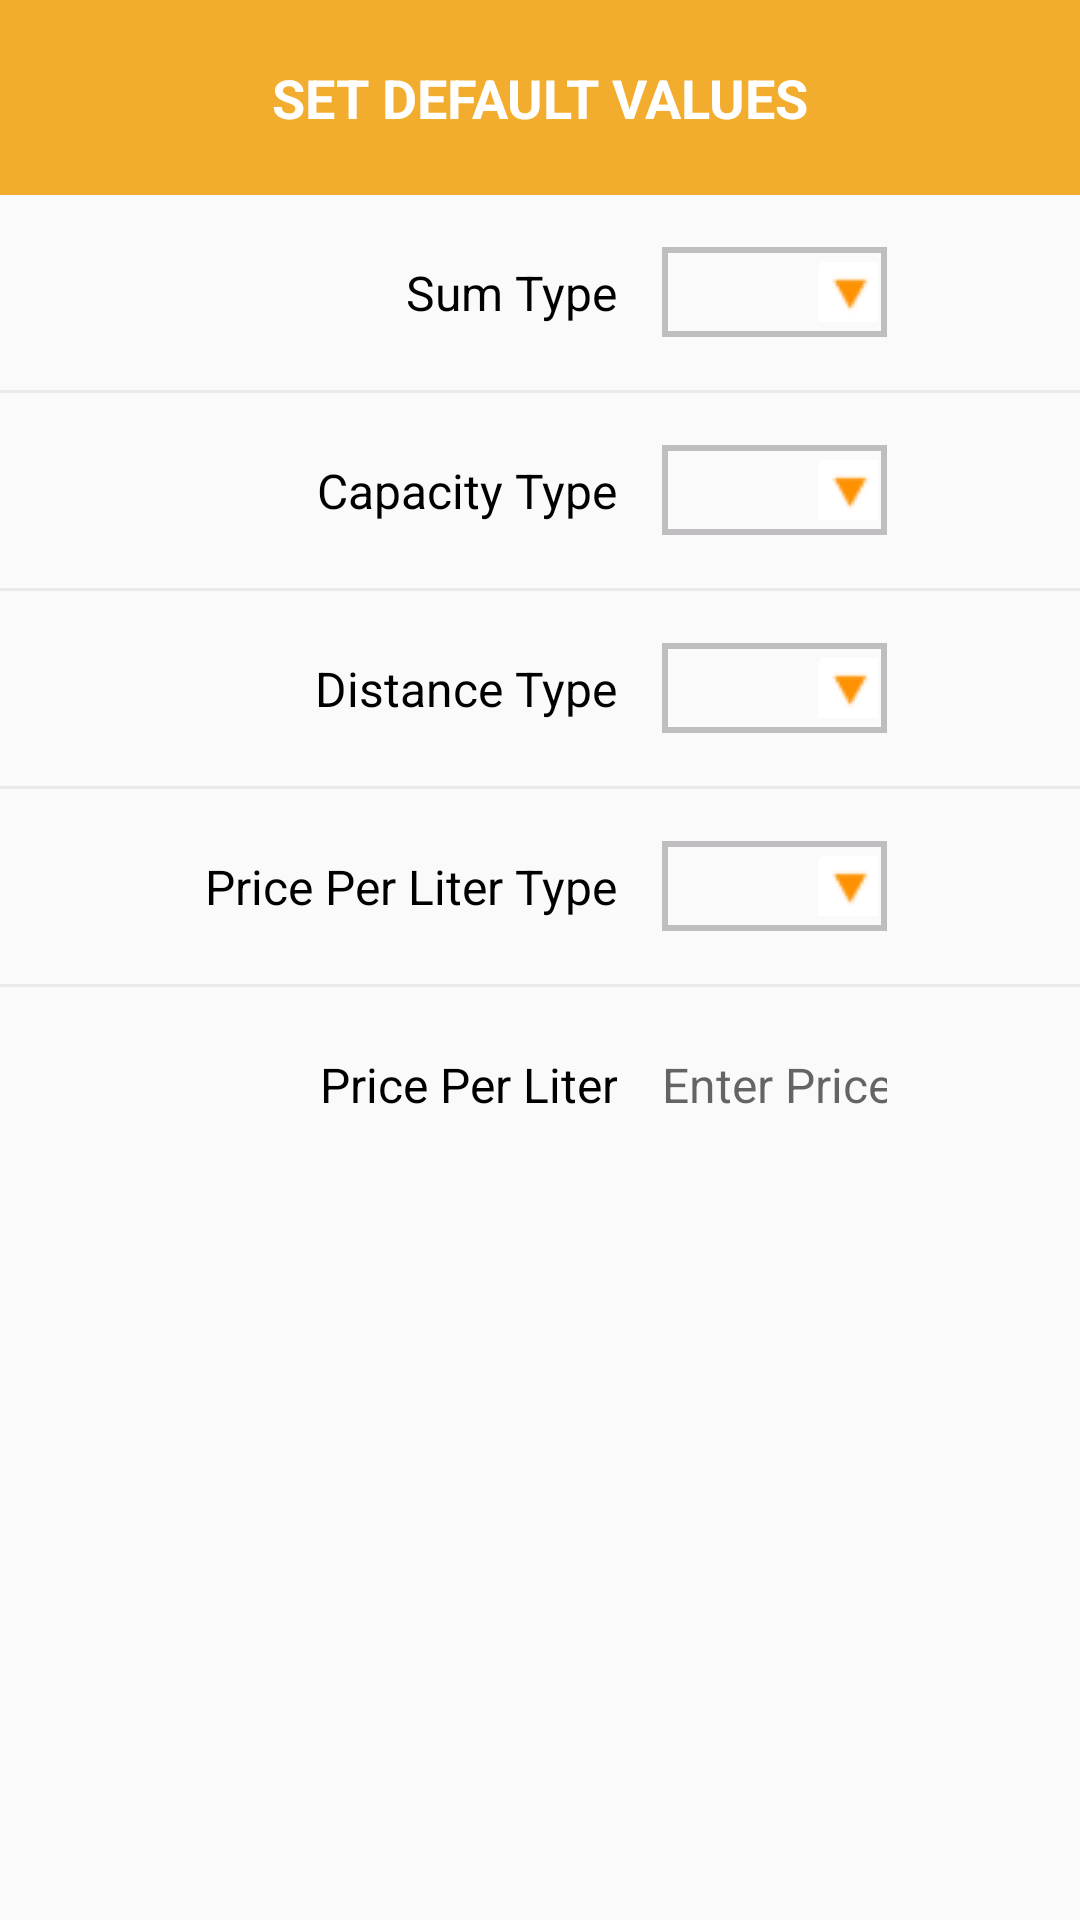

Android layout source for this screen:
<!-- AndroidManifest.xml: application theme AppTheme.NoActionBar_Detail.Fullscreen -->
<!-- res/layout/fragment_bottom_sheet_dialog.xml -->
<?xml version="1.0" encoding="utf-8"?>
<LinearLayout xmlns:android="http://schemas.android.com/apk/res/android"
    xmlns:app="http://schemas.android.com/apk/res-auto"
    android:id="@+id/bottom_sheet"
    android:layout_width="match_parent"
    android:layout_height="wrap_content"
    android:orientation="vertical"
    app:behavior_hideable="true"
    app:layout_behavior="android.support.design.widget.BottomSheetBehavior">

    <TextView
        android:layout_width="match_parent"
        android:layout_height="@dimen/fragment_detail_items_height"
        android:background="@color/colorAccent"
        android:gravity="center"
        android:textAllCaps="true"
        android:textStyle="bold"
        android:text="@string/bottom_sheet_peek_default_values_description"
        android:textSize="@dimen/fragment_bottom_header_text_size"
        android:textColor="@android:color/white" />

    <LinearLayout
        xmlns:android="http://schemas.android.com/apk/res/android"
        android:layout_width="match_parent"
        android:layout_height="@dimen/fragment_detail_items_height"
        android:orientation="horizontal"
        android:gravity="center">

        <TextView
            android:text="Sum Type"
            android:layout_width="0dp"
            android:layout_weight="2"
            android:layout_height="match_parent"
            android:gravity="center_vertical|right"
            android:layout_gravity="center"
            android:textSize="@dimen/fragment_bottom_text_size"
            android:textColor="@android:color/black" />

        <LinearLayout
            android:layout_width="0dp"
            android:layout_weight="1.5"
            android:layout_height="@dimen/fragment_detail_items_height"
            android:orientation="horizontal"
            android:gravity="center_vertical|left">
            <Spinner
                android:id="@+id/spinnerSum"
                android:layout_width="@dimen/spinner_width"
                android:background="@drawable/spinner_border"
                android:layout_marginLeft="@dimen/fragment_bottom_sheet_spinner_horizontal_padding"
                android:paddingBottom="@dimen/spinner_vertical_padding"
                android:paddingTop="@dimen/spinner_vertical_padding"
                android:layout_height="wrap_content"/>
        </LinearLayout>

    </LinearLayout>

    <View
        android:layout_width="match_parent"
        android:layout_height="1dp"
        android:background="@color/colorDetailSeparator"/>

    <LinearLayout
        xmlns:android="http://schemas.android.com/apk/res/android"
        android:layout_width="match_parent"
        android:layout_height="@dimen/fragment_detail_items_height"
        android:orientation="horizontal"
        android:gravity="center">

        <TextView
            android:text="Capacity Type"
            android:layout_width="0dp"
            android:layout_weight="2"
            android:minWidth="@dimen/fragment_bottom_sheet_first_column_width"
            android:layout_height="match_parent"
            android:gravity="center_vertical|right"
            android:layout_gravity="center"
            android:textSize="@dimen/fragment_bottom_text_size"
            android:textColor="@android:color/black" />

        <LinearLayout
            android:layout_width="0dp"
            android:layout_weight="1.5"
            android:layout_height="@dimen/fragment_detail_items_height"
            android:orientation="horizontal"
            android:gravity="center_vertical|left">
            <Spinner
                android:id="@+id/spinnerCapacity"
                android:layout_width="@dimen/spinner_width"
                android:background="@drawable/spinner_border"
                android:layout_marginLeft="@dimen/fragment_bottom_sheet_spinner_horizontal_padding"
                android:paddingBottom="@dimen/spinner_vertical_padding"
                android:paddingTop="@dimen/spinner_vertical_padding"
                android:layout_height="wrap_content"/>
        </LinearLayout>
    </LinearLayout>

    <View
        android:layout_width="match_parent"
        android:layout_height="1dp"
        android:background="@color/colorDetailSeparator"/>

    <LinearLayout
        xmlns:android="http://schemas.android.com/apk/res/android"
        android:layout_width="match_parent"
        android:layout_height="@dimen/fragment_detail_items_height"
        android:orientation="horizontal"
        android:gravity="center">

        <TextView
            android:text="Distance Type"
            android:layout_width="0dp"
            android:layout_weight="2"
            android:minWidth="@dimen/fragment_bottom_sheet_first_column_width"
            android:layout_height="match_parent"
            android:gravity="center_vertical|right"
            android:layout_gravity="center"
            android:textSize="@dimen/fragment_bottom_text_size"
            android:textColor="@android:color/black" />

        <LinearLayout
            android:layout_width="0dp"
            android:layout_weight="1.5"
            android:layout_height="@dimen/fragment_detail_items_height"
            android:orientation="horizontal"
            android:gravity="center_vertical|left">
            <Spinner
                android:id="@+id/spinnerDistance"
                android:layout_width="@dimen/spinner_width"
                android:background="@drawable/spinner_border"
                android:layout_marginLeft="@dimen/fragment_bottom_sheet_spinner_horizontal_padding"
                android:paddingBottom="@dimen/spinner_vertical_padding"
                android:paddingTop="@dimen/spinner_vertical_padding"
                android:layout_height="wrap_content"/>
        </LinearLayout>
    </LinearLayout>

    <View
        android:layout_width="match_parent"
        android:layout_height="1dp"
        android:background="@color/colorDetailSeparator"/>

    <LinearLayout
        xmlns:android="http://schemas.android.com/apk/res/android"
        android:layout_width="match_parent"
        android:layout_height="@dimen/fragment_detail_items_height"
        android:orientation="horizontal"
        android:gravity="center">

        <TextView
            android:text="Price Per Liter Type"
            android:layout_width="0dp"
            android:layout_weight="2"
            android:minWidth="@dimen/fragment_bottom_sheet_first_column_width"
            android:layout_height="match_parent"
            android:gravity="center_vertical|right"
            android:layout_gravity="center"
            android:textSize="@dimen/fragment_bottom_text_size"
            android:textColor="@android:color/black" />

        <LinearLayout
            android:layout_width="0dp"
            android:layout_weight="1.5"
            android:layout_height="@dimen/fragment_detail_items_height"
            android:orientation="horizontal"
            android:gravity="center_vertical|left">
            <Spinner
                android:id="@+id/spinnerPricePerL"
                android:layout_width="@dimen/spinner_width"
                android:background="@drawable/spinner_border"
                android:layout_marginLeft="@dimen/fragment_bottom_sheet_spinner_horizontal_padding"
                android:paddingBottom="@dimen/spinner_vertical_padding"
                android:paddingTop="@dimen/spinner_vertical_padding"
                android:layout_height="wrap_content"/>
        </LinearLayout>

    </LinearLayout>

    <View
        android:layout_width="match_parent"
        android:layout_height="1dp"
        android:background="@color/colorDetailSeparator"/>s

    <LinearLayout
        xmlns:android="http://schemas.android.com/apk/res/android"
        android:layout_width="match_parent"
        android:layout_height="@dimen/fragment_detail_items_height"
        android:orientation="horizontal"
        android:gravity="center">

        <TextView
            android:text="Price Per Liter"
            android:layout_width="0dp"
            android:layout_weight="2"
            android:minWidth="@dimen/fragment_bottom_sheet_first_column_width"
            android:layout_height="match_parent"
            android:gravity="center_vertical|right"
            android:layout_gravity="center"
            android:textSize="@dimen/fragment_bottom_text_size"
            android:textColor="@android:color/black" />

        <LinearLayout
            android:layout_width="0dp"
            android:layout_weight="1.5"
            android:layout_height="@dimen/fragment_detail_items_height"
            android:orientation="horizontal"
            android:gravity="center_vertical|left">
            <EditText
                android:id="@+id/editTextPricePerLiter"
                android:layout_width="@dimen/spinner_width"
                android:layout_marginLeft="@dimen/fragment_bottom_sheet_spinner_horizontal_padding"
                android:layout_height="match_parent"
                android:gravity="center_vertical"
                android:layout_gravity="center"
                android:inputType="number"
                android:maxLength="3"
                android:hint="Enter Price"
                android:background="@android:color/transparent"
                android:textSize="@dimen/fragment_bottom_text_size"
                android:textColor="@android:color/black" />
        </LinearLayout>

    </LinearLayout>

</LinearLayout>
<!-- resources referenced by this layout -->
<resources>
  <color name="colorAccent">#F3AD2E</color>
  <color name="colorDetailSeparator">#50C2C2C2</color>
  <dimen name="fragment_bottom_header_text_size">18sp</dimen>
  <dimen name="fragment_bottom_sheet_first_column_width">150dp</dimen>
  <dimen name="fragment_bottom_sheet_spinner_horizontal_padding">15dp</dimen>
  <dimen name="fragment_bottom_text_size">16sp</dimen>
  <dimen name="fragment_detail_items_height">65dp</dimen>
  <dimen name="spinner_vertical_padding">8.5dp</dimen>
  <dimen name="spinner_width">75dp</dimen>
  <!-- drawable spinner_border (drawable) -->
  <?xml version="1.0" encoding="utf-8"?>
  <selector xmlns:android="http://schemas.android.com/apk/res/android">
      <item><layer-list>
          <item><shape>
              <stroke android:width="2dp" android:color="@color/colorDetailContentText" />
              <padding android:bottom="5dp" android:left="3dp" android:right="3dp" android:top="5dp" />
          </shape></item>
          <item ><bitmap android:gravity="center_vertical|right" android:src="@drawable/ic_spinner" /></item>
      </layer-list></item>
  </selector>
  <string name="bottom_sheet_peek_default_values_description">Set default values</string>
  <style name="AppTheme.NoActionBar_Detail.Fullscreen" parent="Theme.AppCompat.Light.NoActionBar">
          
          <item name="colorPrimary">@color/colorPrimary_Detail</item>
          <item name="colorPrimaryDark">@color/colorPrimary_Detail</item>
          <item name="colorAccent">@color/colorPrimary</item>
          <item name="android:windowNoTitle">true</item>
          <item name="android:windowFullscreen">true</item>
      </style>
  <color name="colorDetailContentText">#BFBDBF</color>
  <!-- drawable ic_spinner: png bitmap (drawable, 428 bytes) -->
  <color name="colorPrimary_Detail">#FAF9FA</color>
  <color name="colorPrimary">#F3AD2E</color>
</resources>
